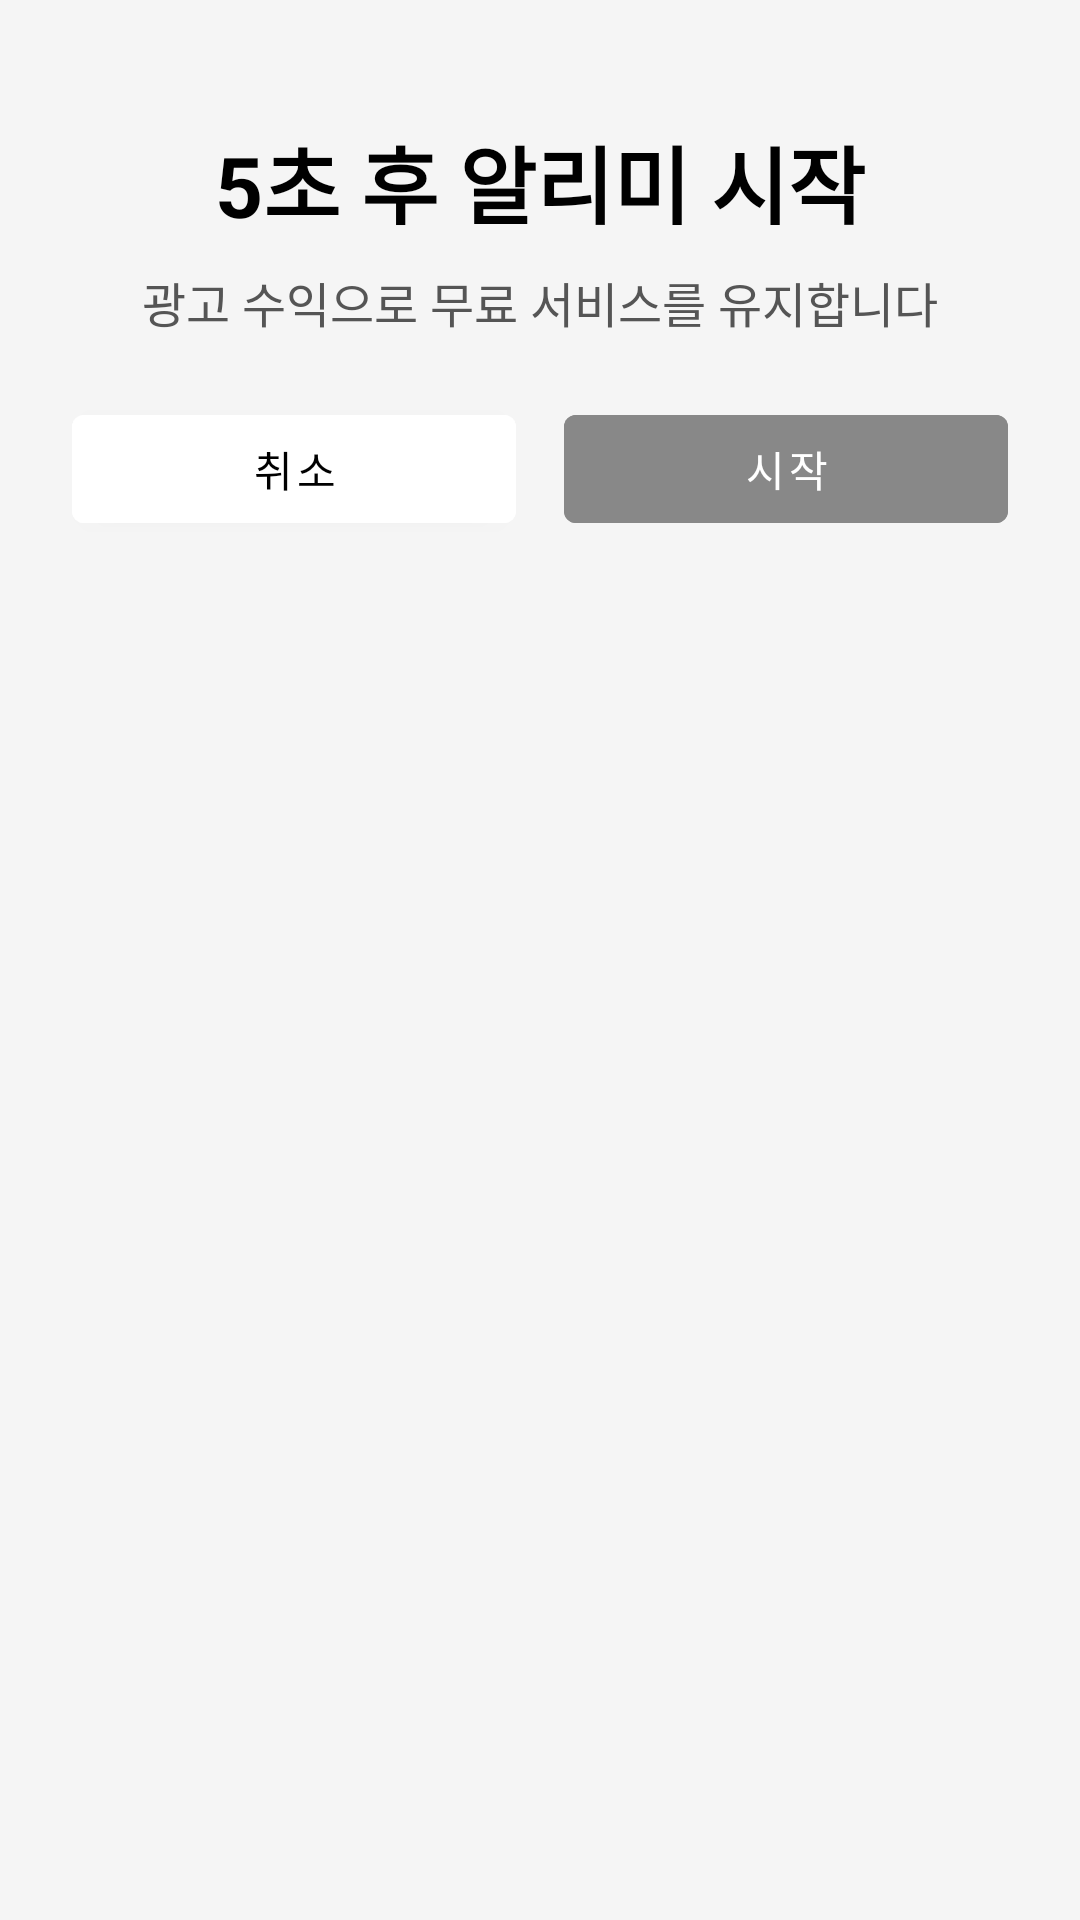

Layout XML and referenced resources for this Android screen:
<!-- AndroidManifest.xml: application theme Theme.BankVoiceAlert -->
<!-- res/layout/dialog_exit_wait.xml -->
<?xml version="1.0" encoding="utf-8"?>
<LinearLayout xmlns:android="http://schemas.android.com/apk/res/android"
    android:layout_width="match_parent"
    android:layout_height="wrap_content"
    android:orientation="vertical"
    android:padding="24dp"
    android:background="#F5F5F5">

    
    <FrameLayout
        android:id="@+id/nativeAdContainer"
        android:layout_width="match_parent"
        android:layout_height="wrap_content"
        android:layout_marginBottom="16dp"
        android:visibility="visible"/>

    <TextView
        android:id="@+id/countdownText"
        android:layout_width="match_parent"
        android:layout_height="wrap_content"
        android:text="5초 후 알리미 시작"
        android:textColor="#000000"
        android:textSize="28sp"
        android:textStyle="bold"
        android:gravity="center"
        android:layout_marginBottom="8dp"/>

    <TextView
        android:id="@+id/messageText"
        android:layout_width="match_parent"
        android:layout_height="wrap_content"
        android:text="광고 수익으로 무료 서비스를 유지합니다"
        android:textColor="#555555"
        android:textSize="16sp"
        android:gravity="center"
        android:layout_marginBottom="20dp"/>

    <LinearLayout
        android:layout_width="match_parent"
        android:layout_height="wrap_content"
        android:orientation="horizontal"
        android:gravity="center">

        <Button
            android:id="@+id/cancelButton"
            android:layout_width="0dp"
            android:layout_height="wrap_content"
            android:layout_weight="1"
            android:text="취소"
            android:textColor="#000000"
            android:backgroundTint="#ffffff"
            android:layout_marginEnd="8dp"/>

        <Button
            android:id="@+id/exitButton"
            android:layout_width="0dp"
            android:layout_height="wrap_content"
            android:layout_weight="1"
            android:text="시작"
            android:textColor="#ffffff"
            android:backgroundTint="#888888"
            android:enabled="false"
            android:layout_marginStart="8dp"/>

    </LinearLayout>

</LinearLayout>
<!-- resources referenced by this layout -->
<resources>
  <style name="Theme.BankVoiceAlert" parent="Theme.MaterialComponents.DayNight.NoActionBar">
          
          <item name="colorPrimary">#00ff88</item>
          <item name="colorPrimaryVariant">#00cc66</item>
          <item name="colorOnPrimary">@color/black</item>
          
          <item name="colorSecondary">#00ff88</item>
          <item name="colorSecondaryVariant">#00cc66</item>
          <item name="colorOnSecondary">@color/black</item>
          
          <item name="android:statusBarColor">?attr/colorPrimaryVariant</item>
          
          <item name="android:windowBackground">#1a1a1a</item>
      </style>
  <color name="black">#FF000000</color>
</resources>
